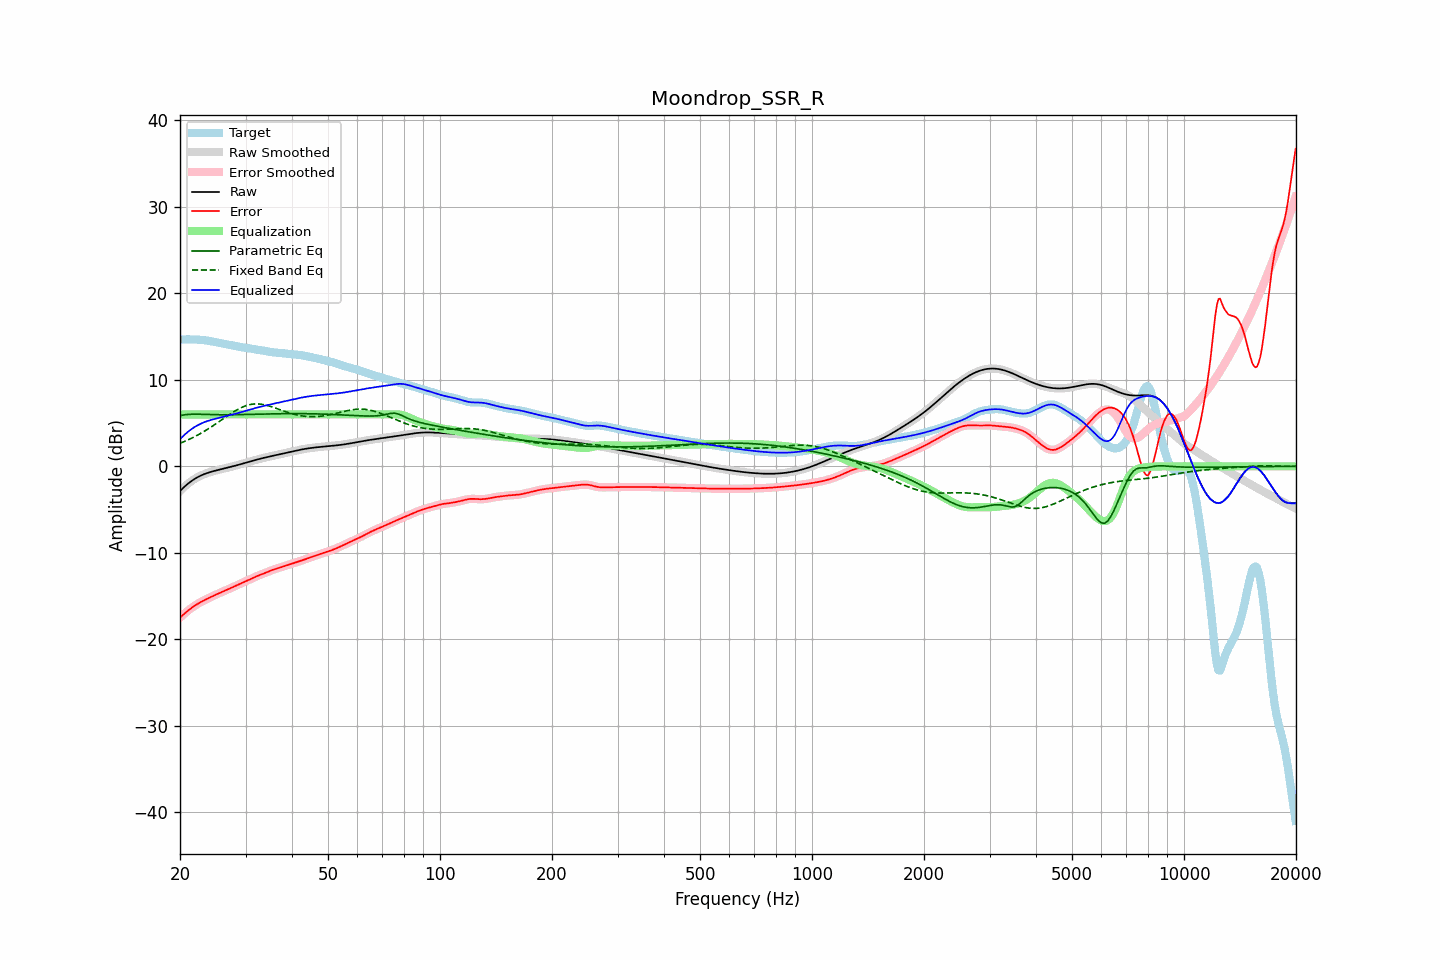

The file beside this chart, header and first rows:
frequency, raw, error, smoothed, error_smoothed, equalization, parametric_eq, fixed_band_eq, equalized_raw, equalized_smoothed, target
20.00, -2.85, -17.50, -2.85, -17.50, 6.00, 5.87, 2.66, 3.15, 3.15, 14.65
20.20, -2.67, -17.33, -2.67, -17.32, 6.00, 5.91, 2.73, 3.33, 3.33, 14.66
20.40, -2.49, -17.15, -2.49, -17.15, 6.00, 5.94, 2.81, 3.51, 3.51, 14.66
20.61, -2.32, -16.99, -2.32, -16.99, 6.00, 5.96, 2.89, 3.68, 3.68, 14.67
20.81, -2.16, -16.83, -2.16, -16.83, 6.00, 5.98, 2.97, 3.84, 3.84, 14.67
21.02, -2.00, -16.68, -2.00, -16.68, 6.00, 6.00, 3.06, 4.00, 4.00, 14.67
21.23, -1.85, -16.53, -1.86, -16.53, 6.00, 6.01, 3.14, 4.15, 4.14, 14.67
21.44, -1.72, -16.39, -1.72, -16.39, 6.00, 6.02, 3.23, 4.28, 4.28, 14.67
21.66, -1.59, -16.26, -1.59, -16.26, 6.00, 6.02, 3.32, 4.41, 4.41, 14.67
21.87, -1.47, -16.13, -1.47, -16.13, 6.00, 6.03, 3.42, 4.53, 4.53, 14.66
22.09, -1.36, -16.01, -1.36, -16.01, 6.00, 6.03, 3.51, 4.64, 4.64, 14.65
22.31, -1.25, -15.89, -1.25, -15.89, 6.00, 6.03, 3.61, 4.75, 4.75, 14.64
22.54, -1.15, -15.78, -1.15, -15.78, 6.00, 6.02, 3.72, 4.85, 4.85, 14.63
22.76, -1.06, -15.68, -1.07, -15.68, 6.00, 6.02, 3.82, 4.94, 4.93, 14.61
22.99, -0.98, -15.58, -0.98, -15.58, 6.00, 6.02, 3.93, 5.02, 5.02, 14.60
23.22, -0.91, -15.48, -0.91, -15.48, 6.00, 6.01, 4.04, 5.09, 5.09, 14.57
23.45, -0.84, -15.39, -0.84, -15.39, 6.00, 6.00, 4.15, 5.16, 5.16, 14.55
23.69, -0.77, -15.30, -0.77, -15.30, 6.00, 6.00, 4.27, 5.23, 5.23, 14.53
23.92, -0.71, -15.21, -0.71, -15.21, 6.00, 5.99, 4.38, 5.29, 5.29, 14.50
24.16, -0.65, -15.12, -0.65, -15.12, 6.00, 5.99, 4.50, 5.35, 5.35, 14.47
24.40, -0.60, -15.03, -0.60, -15.03, 6.00, 5.98, 4.62, 5.40, 5.40, 14.44
24.65, -0.55, -14.95, -0.55, -14.95, 6.00, 5.98, 4.75, 5.45, 5.45, 14.40
24.89, -0.50, -14.86, -0.50, -14.86, 6.00, 5.97, 4.87, 5.50, 5.50, 14.36
25.14, -0.45, -14.78, -0.45, -14.78, 6.00, 5.97, 5.00, 5.55, 5.55, 14.32
25.39, -0.41, -14.69, -0.41, -14.69, 6.00, 5.96, 5.13, 5.59, 5.59, 14.29
25.65, -0.36, -14.61, -0.36, -14.61, 6.00, 5.96, 5.25, 5.64, 5.64, 14.25
25.91, -0.32, -14.53, -0.32, -14.53, 6.00, 5.96, 5.38, 5.68, 5.68, 14.21
26.16, -0.27, -14.44, -0.27, -14.44, 6.00, 5.96, 5.51, 5.73, 5.73, 14.17
26.43, -0.23, -14.36, -0.23, -14.36, 6.00, 5.96, 5.64, 5.77, 5.77, 14.14
26.69, -0.18, -14.28, -0.18, -14.28, 6.00, 5.96, 5.77, 5.82, 5.82, 14.10
26.96, -0.14, -14.20, -0.14, -14.20, 6.00, 5.96, 5.89, 5.86, 5.86, 14.07
27.23, -0.09, -14.12, -0.09, -14.12, 6.00, 5.96, 6.02, 5.91, 5.91, 14.03
27.50, -0.04, -14.04, -0.04, -14.04, 6.00, 5.96, 6.14, 5.96, 5.96, 14.00
27.77, 0.00, -13.95, 0.00, -13.95, 6.00, 5.96, 6.26, 6.00, 6.00, 13.96
28.05, 0.05, -13.87, 0.05, -13.87, 6.00, 5.97, 6.37, 6.05, 6.05, 13.92
28.33, 0.10, -13.78, 0.10, -13.78, 6.00, 5.97, 6.48, 6.10, 6.10, 13.88
28.62, 0.15, -13.69, 0.15, -13.69, 6.00, 5.97, 6.59, 6.15, 6.15, 13.84
28.90, 0.21, -13.60, 0.21, -13.60, 6.00, 5.98, 6.68, 6.21, 6.21, 13.81
29.19, 0.26, -13.52, 0.26, -13.52, 6.00, 5.98, 6.78, 6.26, 6.26, 13.77
29.48, 0.31, -13.43, 0.31, -13.43, 6.00, 5.99, 6.86, 6.31, 6.31, 13.74
29.78, 0.37, -13.35, 0.37, -13.35, 6.00, 5.99, 6.94, 6.37, 6.37, 13.72
30.08, 0.42, -13.28, 0.42, -13.28, 6.00, 5.99, 7.00, 6.42, 6.42, 13.70
30.38, 0.47, -13.20, 0.47, -13.20, 6.00, 6.00, 7.06, 6.47, 6.47, 13.67
30.68, 0.53, -13.12, 0.53, -13.11, 6.00, 6.00, 7.11, 6.53, 6.53, 13.64
30.99, 0.58, -13.03, 0.58, -13.03, 6.00, 6.01, 7.15, 6.58, 6.58, 13.61
31.30, 0.63, -12.94, 0.63, -12.94, 6.00, 6.01, 7.18, 6.63, 6.63, 13.57
31.61, 0.69, -12.85, 0.69, -12.85, 6.00, 6.02, 7.20, 6.69, 6.69, 13.54
31.93, 0.74, -12.76, 0.74, -12.76, 6.00, 6.02, 7.21, 6.74, 6.74, 13.50
32.24, 0.79, -12.68, 0.79, -12.68, 6.00, 6.03, 7.21, 6.79, 6.79, 13.47
32.57, 0.84, -12.61, 0.83, -12.61, 6.00, 6.03, 7.20, 6.84, 6.83, 13.44
32.89, 0.88, -12.54, 0.88, -12.54, 6.00, 6.04, 7.19, 6.88, 6.88, 13.42
33.22, 0.93, -12.47, 0.93, -12.47, 6.00, 6.04, 7.16, 6.93, 6.93, 13.40
33.55, 0.97, -12.40, 0.97, -12.40, 6.00, 6.05, 7.13, 6.97, 6.97, 13.37
33.89, 1.02, -12.32, 1.02, -12.32, 6.00, 6.05, 7.09, 7.02, 7.02, 13.34
34.23, 1.06, -12.24, 1.06, -12.24, 6.00, 6.06, 7.05, 7.06, 7.06, 13.30
34.57, 1.10, -12.16, 1.10, -12.16, 6.00, 6.06, 7.00, 7.10, 7.10, 13.26
34.92, 1.14, -12.08, 1.14, -12.08, 6.00, 6.07, 6.94, 7.14, 7.14, 13.23
35.27, 1.19, -12.01, 1.19, -12.01, 6.00, 6.07, 6.88, 7.19, 7.19, 13.20
35.62, 1.23, -11.95, 1.23, -11.95, 6.00, 6.07, 6.82, 7.23, 7.23, 13.17
35.97, 1.27, -11.89, 1.27, -11.89, 6.00, 6.08, 6.76, 7.27, 7.27, 13.15
... 635 more rows
